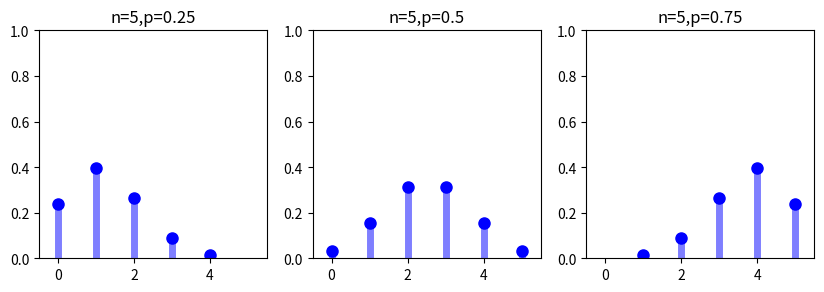

Generate this figure with matplotlib:
#!/usr/bin/env python 
"""
fit a binomial distribution with several parameterizations
"""

import numpy as np
import matplotlib.pyplot as plt
import scipy.stats as scs

# declare variables
font_size = 11
font_name = 'sans-serif'
n = 10000
fig = plt.figure(figsize=(10, 6), dpi=300)
splot = 0

# looxp through parameterizations of the beta
for n, p in [(5, 0.25), (5, 0.5), (5, 0.75)]:
    splot += 1
    ax = fig.add_subplot(1, 3, splot)

    x = np.arange(scs.binom.ppf(0.01, n, p), scs.binom.ppf(.99, n, p)+1)
    ax.plot(x, scs.binom.pmf(x, n, p), 'bo', ms=8, label='pmf')
    ax.vlines(x, 0, scs.binom.pmf(x, n, p), colors='b', lw=5, alpha=0.5)
    rv = scs.binom(n, p)

    ax.set_ylim((0, 1.0))
    ax.set_xlim((-0.5, 5.5))
    ax.set_title("n=%s,p=%s" % (n, p))
    ax.set_aspect(1./ax.get_data_ratio())

    for t in ax.get_xticklabels():
        t.set_fontsize(font_size-1)
        t.set_fontname(font_name)
    for t in ax.get_yticklabels():
        t.set_fontsize(font_size-1)
        t.set_fontname(font_name)

plt.savefig("binomial.png", dpi=400)
plt.show()
